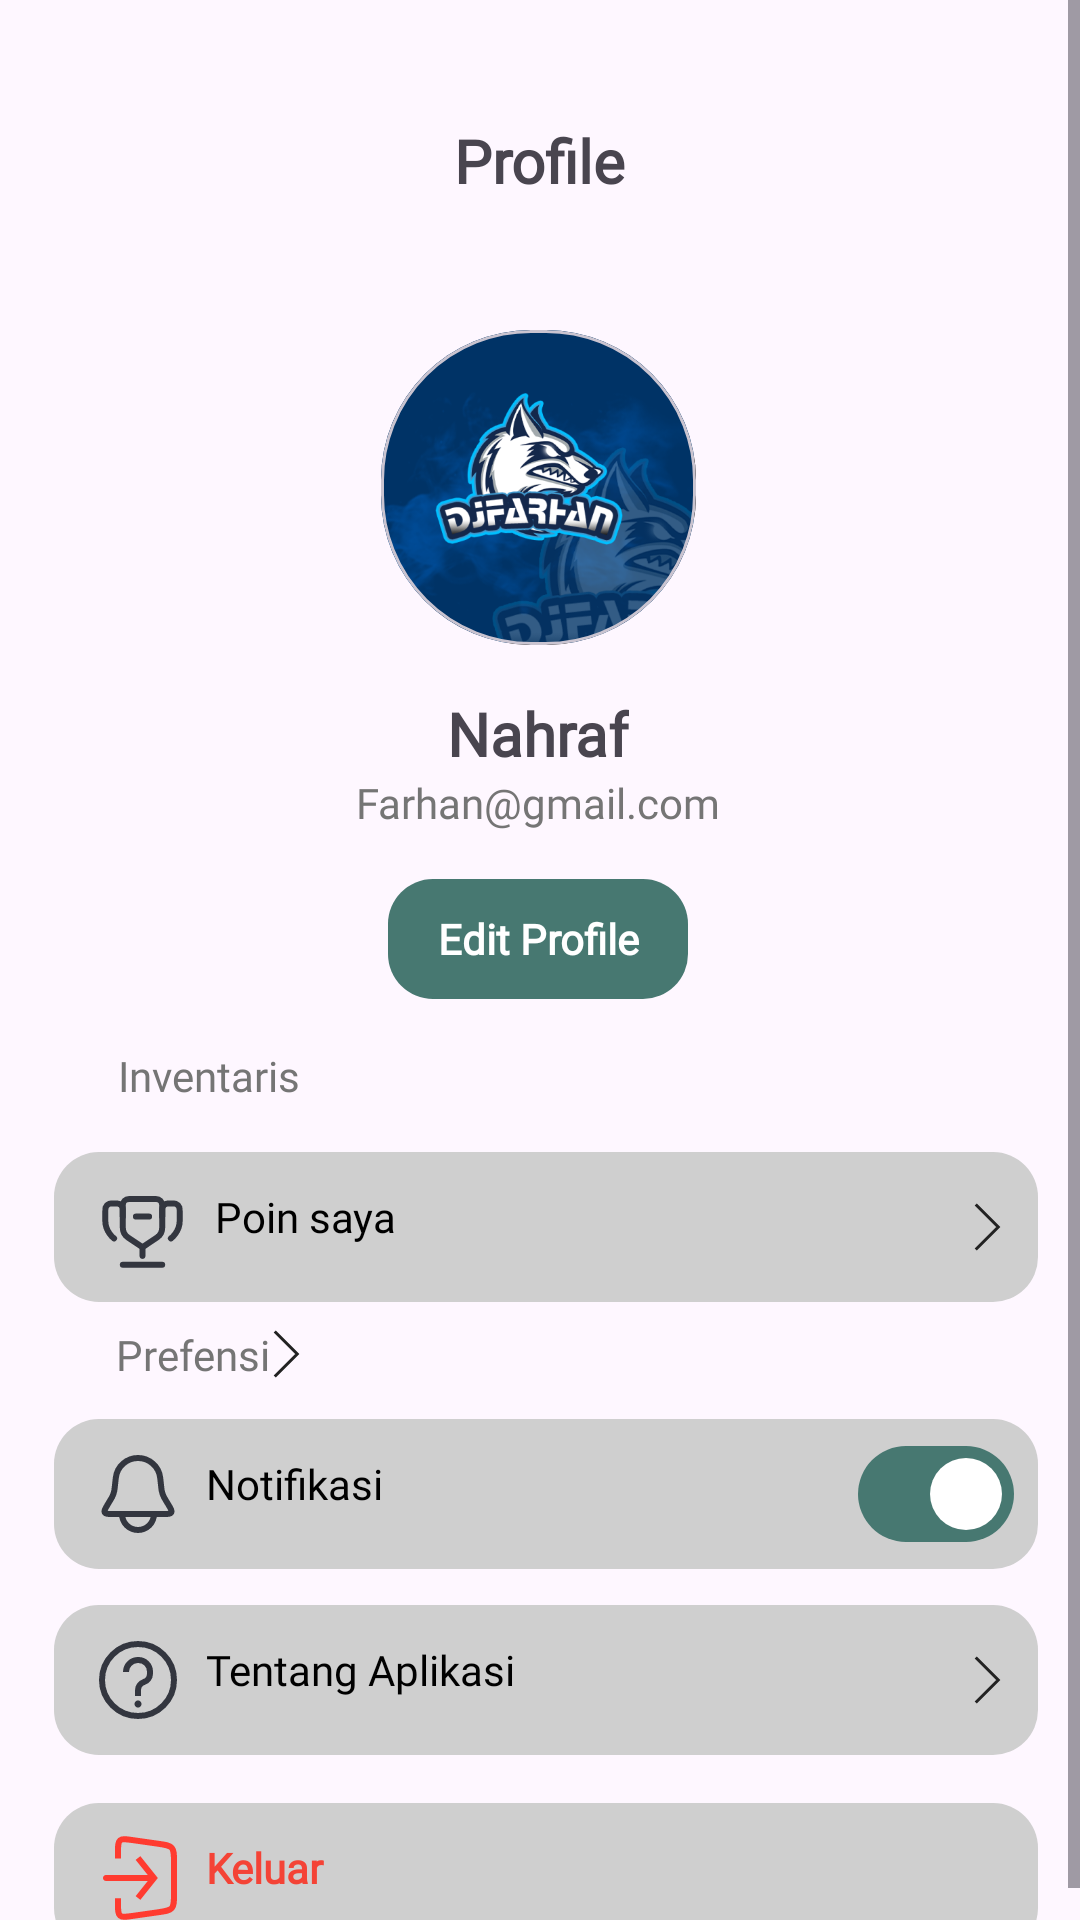

Here is an Android app screen rendered from its layout file. Give the layout XML and the strings, colors and styles it references.
<!-- AndroidManifest.xml: application theme Theme.Pblmobile -->
<!-- res/layout/activity_setting.xml -->
<?xml version="1.0" encoding="utf-8"?>
<ScrollView
    xmlns:android="http://schemas.android.com/apk/res/android"
    xmlns:app="http://schemas.android.com/apk/res-auto"
    xmlns:tools="http://schemas.android.com/tools"
    android:layout_width="match_parent"
    android:layout_height="match_parent"
    android:fillViewport="true"
    tools:context=".Setting">

    <androidx.constraintlayout.widget.ConstraintLayout
        android:layout_width="match_parent"
        android:layout_height="match_parent">

        <com.google.android.material.card.MaterialCardView
            android:id="@+id/cardView"
            android:layout_width="105dp"
            android:layout_height="105dp"
            android:layout_marginTop="110dp"
            app:cardCornerRadius="50dp"
            app:layout_constraintEnd_toEndOf="parent"
            app:layout_constraintHorizontal_bias="0.498"
            app:layout_constraintStart_toStartOf="parent"
            app:layout_constraintTop_toTopOf="parent">

            <ImageView
                android:id="@+id/ivProfilePicture"
                android:layout_width="105dp"
                android:layout_height="105dp"
                android:src="@drawable/nahraf"
                app:layout_constraintEnd_toEndOf="parent"
                app:layout_constraintStart_toStartOf="parent"
                app:layout_constraintTop_toTopOf="parent" />
        </com.google.android.material.card.MaterialCardView>

        <TextView
            android:id="@+id/etprofile"
            android:layout_width="wrap_content"
            android:layout_height="wrap_content"
            android:layout_marginTop="40dp"
            android:fontFamily="@font/pop"
            android:text="Profile"
            android:textSize="20dp"
            android:textStyle="bold"
            app:layout_constraintEnd_toEndOf="parent"
            app:layout_constraintStart_toStartOf="parent"
            app:layout_constraintTop_toTopOf="parent" />

        <TextView
            android:id="@+id/etNama"
            android:layout_width="wrap_content"
            android:layout_height="wrap_content"
            android:layout_marginTop="16dp"
            android:fontFamily="@font/pop"
            android:text="Nahraf"
            android:textSize="20dp"
            android:textStyle="bold"
            app:layout_constraintEnd_toEndOf="parent"
            app:layout_constraintHorizontal_bias="0.498"
            app:layout_constraintStart_toStartOf="parent"
            app:layout_constraintTop_toBottomOf="@+id/cardView" />

        <TextView
            android:id="@+id/etEmail"
            android:layout_width="wrap_content"
            android:layout_height="wrap_content"
            android:fontFamily="@font/pop"
            android:text="Farhan@gmail.com"
            android:textColor="@color/abu1"
            app:layout_constraintEnd_toEndOf="parent"
            app:layout_constraintHorizontal_bias="0.498"
            app:layout_constraintStart_toStartOf="parent"
            app:layout_constraintTop_toBottomOf="@+id/etNama" />

        <TextView
            android:id="@+id/eteditprofile"
            android:layout_width="100dp"
            android:layout_height="40dp"
            android:layout_marginTop="16dp"
            android:background="@drawable/roundedijo"
            android:fontFamily="@font/pop"
            android:gravity="center"
            android:text="Edit Profile"
            android:textColor="@color/white"
            android:textStyle="bold"
            app:layout_constraintEnd_toEndOf="parent"
            app:layout_constraintHorizontal_bias="0.498"
            app:layout_constraintStart_toStartOf="parent"
            app:layout_constraintTop_toBottomOf="@+id/etEmail" />

        <TextView
            android:id="@+id/etinventory"
            android:layout_width="wrap_content"
            android:layout_height="wrap_content"
            android:layout_marginTop="16dp"
            android:fontFamily="@font/pop"
            android:layout_marginLeft="15dp"
            android:text="Inventaris"
            android:textColor="@color/abu1"
            app:layout_constraintEnd_toEndOf="parent"
            app:layout_constraintHorizontal_bias="0.086"
            app:layout_constraintStart_toStartOf="parent"
            app:layout_constraintTop_toBottomOf="@+id/eteditprofile" />

        <TextView
            android:id="@+id/etpoinsaya"
            android:layout_width="328dp"
            android:layout_height="50dp"
            android:layout_marginLeft="15dp"
            android:layout_marginTop="16dp"
            android:layout_marginRight="10dp"
            android:background="@drawable/rounded"
            android:drawableLeft="@drawable/trophy"
            android:drawableRight="@drawable/kanan"
            android:fontFamily="@font/pop"
            android:padding="12dp"
            android:paddingLeft="12dp"
            android:text="  Poin saya"
            android:textColor="@color/black"
            app:layout_constraintEnd_toEndOf="parent"
            app:layout_constraintHorizontal_bias="0.415"
            app:layout_constraintStart_toStartOf="parent"
            app:layout_constraintTop_toBottomOf="@+id/etinventory" />

        <TextView
            android:id="@+id/etpreferensi"
            android:layout_width="wrap_content"
            android:layout_height="wrap_content"
            android:layout_marginTop="8dp"
            android:drawableRight="@drawable/kanan"
            android:fontFamily="@font/pop"
            android:layout_marginLeft="15dp"
            android:text="Prefensi"
            android:textColor="@color/abu1"
            app:layout_constraintEnd_toEndOf="parent"
            app:layout_constraintHorizontal_bias="0.083"
            app:layout_constraintStart_toStartOf="parent"
            app:layout_constraintTop_toBottomOf="@+id/etpoinsaya" />

        <TextView
            android:id="@+id/etnotifikasi"
            android:layout_width="328dp"
            android:layout_height="50dp"
            android:layout_marginRight="10dp"
            android:layout_marginTop="12dp"
            android:background="@drawable/rounded"
            android:drawableLeft="@drawable/bell"
            android:drawableRight="@drawable/toggle"
            android:fontFamily="@font/pop"
            android:layout_marginLeft="15dp"
            android:paddingLeft="12dp"
            android:paddingTop="12dp"
            android:paddingBottom="12dp"
            android:text="  Notifikasi"
            android:textColor="@color/black"
            app:layout_constraintEnd_toEndOf="parent"
            app:layout_constraintHorizontal_bias="0.415"
            app:layout_constraintStart_toStartOf="parent"
            app:layout_constraintTop_toBottomOf="@+id/etpreferensi" />

        <TextView
            android:id="@+id/ettentang"
            android:layout_width="328dp"
            android:layout_height="50dp"
            android:layout_marginTop="12dp"
            android:background="@drawable/rounded"
            android:drawableLeft="@drawable/tentang"
            android:drawableRight="@drawable/kanan"
            android:fontFamily="@font/pop"
            android:layout_marginRight="10dp"
            android:padding="12dp"
            android:layout_marginLeft="15dp"
            android:paddingLeft="12dp"
            android:text="  Tentang Aplikasi"
            android:textColor="@color/black"
            app:layout_constraintEnd_toEndOf="parent"
            app:layout_constraintHorizontal_bias="0.415"
            app:layout_constraintStart_toStartOf="parent"
            app:layout_constraintTop_toBottomOf="@+id/etnotifikasi" />

        <TextView
            android:id="@+id/etkeluar"
            android:layout_width="328dp"
            android:layout_height="50dp"
            android:layout_marginTop="16dp"
            android:background="@drawable/rounded"
            android:drawableLeft="@drawable/keluar"
            android:fontFamily="@font/pop"
            android:padding="12dp"
            android:paddingLeft="12dp"
            android:layout_marginRight="10dp"
            android:text="  Keluar"
            android:layout_marginLeft="15dp"
            android:textColor="@color/merah"
            android:textStyle="bold"
            app:layout_constraintEnd_toEndOf="parent"
            app:layout_constraintHorizontal_bias="0.43"
            app:layout_constraintStart_toStartOf="parent"
            app:layout_constraintTop_toBottomOf="@+id/ettentang" />

    </androidx.constraintlayout.widget.ConstraintLayout>
</ScrollView>
<!-- resources referenced by this layout -->
<resources>
  <color name="abu1">#757575</color>
  <color name="black">#FF000000</color>
  <color name="merah">#F44336</color>
  
      48897F
  <color name="white">#FFFFFFFF</color>
  <!-- drawable kanan (drawable) -->
  <vector xmlns:android="http://schemas.android.com/apk/res/android"
      android:width="10dp"
      android:height="16dp"
      android:viewportWidth="10"
      android:viewportHeight="16">
    <path
        android:strokeWidth="1"
        android:pathData="M1.25,0.5L8.75,8L1.25,15.5"
        android:fillColor="#00000000"
        android:strokeColor="#222222"/>
  </vector>
  <!-- drawable rounded (drawable) -->
  <?xml version="1.0" encoding="utf-8"?>
  <shape xmlns:android="http://schemas.android.com/apk/res/android"
      android:shape="rectangle"
      android:padding="10dp">
  
      <solid android:color="#CFCFCF" />
      <corners
          android:bottomRightRadius="15dp"
          android:bottomLeftRadius="15dp"
          android:topLeftRadius="15dp"
          android:topRightRadius="15dp" />
  </shape>
  <!-- drawable roundedijo (drawable) -->
  <?xml version="1.0" encoding="utf-8"?>
  <shape xmlns:android="http://schemas.android.com/apk/res/android"
      android:shape="rectangle"
      android:padding="10dp">
  
      <solid android:color="#477871" />
      <corners
          android:bottomRightRadius="15dp"
          android:bottomLeftRadius="15dp"
          android:topLeftRadius="15dp"
          android:topRightRadius="15dp" />
  </shape>
  <!-- drawable tentang (drawable) -->
  <vector xmlns:android="http://schemas.android.com/apk/res/android"
      android:width="32dp"
      android:height="32dp"
      android:viewportWidth="32"
      android:viewportHeight="32">
    <path
        android:pathData="M16,16m-12,0a12,12 0,1 1,24 0a12,12 0,1 1,-24 0"
        android:strokeWidth="2"
        android:fillColor="#00000000"
        android:strokeColor="#33363F"/>
    <path
        android:strokeWidth="1"
        android:pathData="M16,24m-0.667,0a0.667,0.667 0,1 1,1.333 0a0.667,0.667 0,1 1,-1.333 0"
        android:fillColor="#33363F"
        android:strokeColor="#33363F"/>
    <path
        android:pathData="M16,21.333V19.441C16,18.183 16.806,17.065 18,16.667V16.667C19.194,16.268 20,15.151 20,13.892V13.208C20,11.068 18.265,9.333 16.126,9.333H16C13.791,9.333 12,11.124 12,13.333V13.333"
        android:strokeWidth="2"
        android:fillColor="#00000000"
        android:strokeColor="#33363F"/>
  </vector>
  <!-- drawable toggle (drawable) -->
  <vector xmlns:android="http://schemas.android.com/apk/res/android"
      android:width="60dp"
      android:height="48dp"
      android:viewportWidth="60"
      android:viewportHeight="48">
    <path
        android:pathData="M16,8L36,8A16,16 0,0 1,52 24L52,24A16,16 0,0 1,36 40L16,40A16,16 0,0 1,0 24L0,24A16,16 0,0 1,16 8z"
        android:fillColor="#477871"/>
    <path
        android:pathData="M36,12L36,12A12,12 0,0 1,48 24L48,24A12,12 0,0 1,36 36L36,36A12,12 0,0 1,24 24L24,24A12,12 0,0 1,36 12z"
        android:fillColor="#ffffff"/>
  </vector>
  <style name="Theme.Pblmobile" parent="Base.Theme.Pblmobile" />
  <style name="Base.Theme.Pblmobile" parent="Theme.Material3.DayNight.NoActionBar">
          
           <item name="colorPrimary">@color/ijo</item>
      </style>
  <color name="ijo">#477871</color>
</resources>
